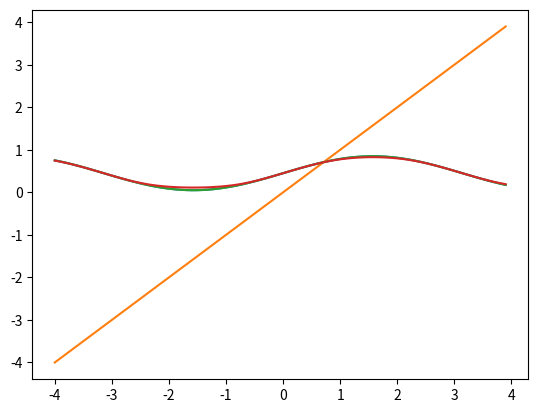

This chart was generated by the following Python code:
import numpy as np
import math
import matplotlib.pyplot as plt


def sigmoid(x):
    return 1.0/(1.0 + math.exp(-x))


if __name__ == '__main__':

    ETA = 0.4
    ALPHA = 0.1

    input = np.arange(-4.0, 4.0, 0.1)

    output_t = []
    for i in input:
        output_t.append(0.45+0.4*math.sin(i))

    output = np.arange(-4.0, 4.0, 0.1)

    w = 0.1*np.random.random((len(input), len(input)))
    v = 0.1*np.random.random((len(input), len(input)))
    delta_w = [[0 for col in range(len(input))] for row in range(len(input))]
    delta_v = [[0 for col in range(len(input))] for row in range(len(input))]
    delta_w_old = [[0 for col in range(len(input))]
                   for row in range(len(input))]
    delta_v_old = [[0 for col in range(len(input))]
                   for row in range(len(input))]

    #print(delta_w)

    plt.plot(input, output_t)
    plt.plot(input, output)
    plt.show()

    intermediate = [0]*len(input)
    delta_output = [0]*len(output)
    delta_intermediate = [0]*len(intermediate)

    for n in range(200):

        for i in range(len(input)):
            sum = 0.0
            for j in range(len(input)):
                sum = sum + w[i, j]*input[j]
            intermediate[i] = sigmoid(sum)

        for i in range(len(input)):
            sum = 0.0
            for j in range(len(input)):
                sum = sum + v[i, j]*intermediate[j]
            output[i] = sigmoid(sum)

        for i in range(len(output)):
            delta_output[i] = output[i] * \
                (1.0 - output[i]) * (output_t[i] - output[i])

        for i in range(len(intermediate)):
            sum = 0.0
            for j in range(len(delta_output)):
                sum = sum + v[j, i] * delta_output[j]
            delta_intermediate[i] = intermediate[i] * \
                (1.0 - intermediate[i]) * sum

        for k in range(len(output)):
            for j in range(len(output)):
                delta_v[k][j] = ETA * delta_output[k] * \
                    intermediate[j] + ALPHA * delta_v_old[k][j]
                v[k, j] = v[k, j] + delta_v[k][j]
                delta_v_old[k][j] = delta_v[k][j]

        for j in range(len(input)):
            for i in range(len(input)):
                delta_w[j][i] = ETA * delta_intermediate[j] * \
                    input[i] + ALPHA * delta_w_old[j][i]
                w[j, i] = w[j, i] + delta_w[j][i]
                delta_w_old[j][i] = delta_w[j][i]

    plt.plot(input, output_t)
    plt.plot(input, output)
    plt.show()
